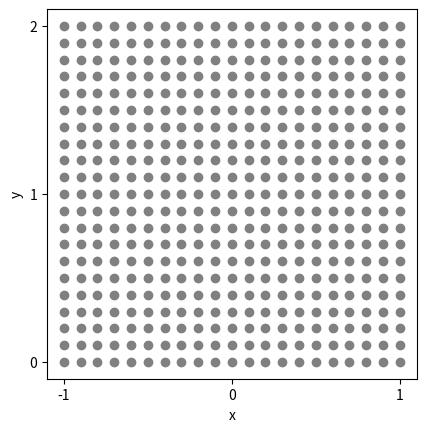

This figure's Python source:
import numpy as np
import matplotlib.pyplot as plt

step = 0.1
x = np.arange(-1, 1 + step, step)
y = np.arange(0, 2 + step, step)
xv , yv = np.meshgrid(x, y, indexing='ij')

p = np.vstack((xv.flatten(), yv.flatten()))

# with the array p, the same plot can be created with this command:
plt.scatter(p[0], p[1], color='gray')
plt.xlim((-1.5, 1.5))
plt.ylim((-0.5, 2.5))
plt.xticks((-1, 0, 1))
plt.yticks((0, 1, 2))
plt.xlabel('x')
plt.ylabel('y')
plt.axis('equal')
plt.axis('square')

plt.show()